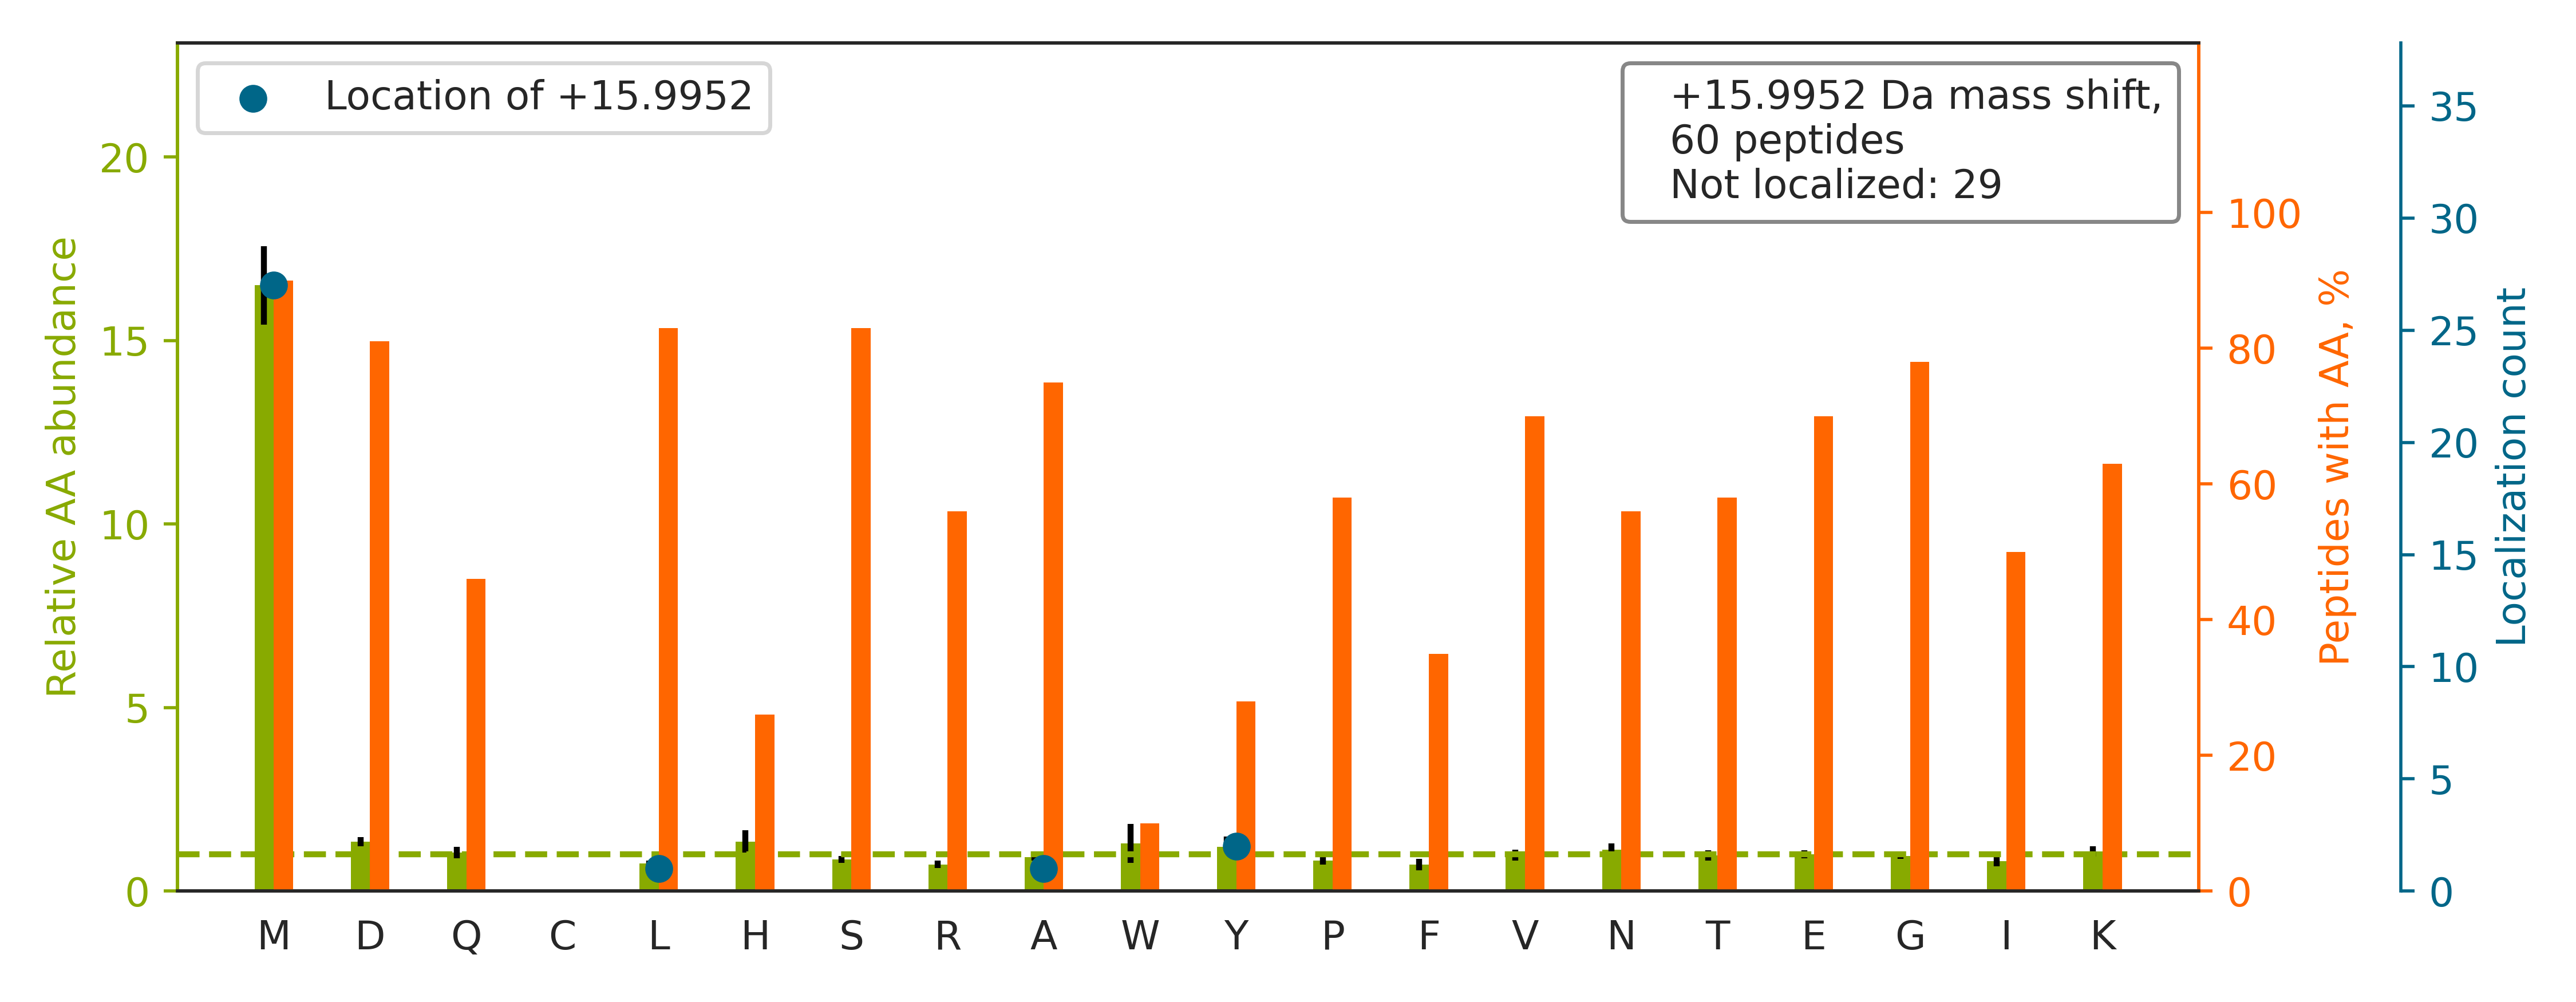

Source data for this figure (header and first rows):
top isoform	localization score	spectrum
K.VIHDNFGIVEGLM[+16]TTVHAITATQK.T	0.9312	QEXI22202.32384.32384.3
K.MLA[+16]ES{+80}DES{+80}GDEESVSQTDKTELQ…	0.5545	QEXI22202.24259.24259.3
K.TGSSS{+80}PPGGPPKPGSQLDSM[+16]LGSLQSDL…	0.9413	QEXI22202.27128.27128.3
K.SFSKEELM[+16]SS{+80}DLEETAGSTSIPK.R	0.8824	QEXI22202.22511.22511.3
K.RPDYAPMES{+80}S{+80}DEEDEEFQFIKK.A		QEXI22202.25705.25705.3
K.AMGIMNSFVNDIFER.I		QEXI22202.36079.36079.2
K.VEAKEES{+80}EES{+80}DEDM[+16]GFGLFD.-	0.6923	QEXI22202.47031.47031.2
R.ALMLQGVDLLADAVAVTM[+16]GPK{+8}.G	0.8925	QEXI22202.45546.45546.3
K.DLYANTVLSGGTTM[+16]YPGIADR.M	0.9017	QEXI22202.31670.31670.2
R.DNLTL[+16]WTSDQQDDDGGEGNN.-	0.1287	QEXI22202.28037.28037.2
K.GSHQIS{+80}LDNPDY[+16]QQDFFPK{+4}.E	0.9038	QEXI22202.27482.27482.3
R.SAS{+80}PDDDLGSSNWEAADLGNEER.K		QEXI22202.23507.23507.3
K.KEESEES{+80}DDDMGFGLFD.-		QEXI22202.34113.34113.2
R.AS{+80}PAPGSGHPEGPGAHLDMNSLDR.A		QEXI22202.9929.9929.3
R.GVM[+16]LAVDAVIAELK{+8}K{+8}.Q	0.6793	QEXI22202.31117.31117.3
K.VEM[+16]GTSSQNDVDMSWIPQETLNQINKAS{+80}…	0.8055	QEXI22202.33722.33722.3
R.R{+6}FDEILEASDGIM[+16]VAR{+6}.G	0.8915	QEXI22202.25041.25041.3
R.S{+80}MGNLLEKENYLTAGLTVGQVRPLVPLQPVTQN…		QEXI22202.39127.39127.3
K.IHPMAYQLQLQAASNFK{+4}S{+80}PVK{+4}.T		QEXI22202.20943.20943.3
K.TVTAM[+16]DVVYALK{+8}R{+10}.Q	0.9024	QEXI22202.18195.18195.3
K.MVIQGPS{+80}SPQGEAMVTDVLEDQK{+4}EGR{+6…		QEXI22202.27739.27739.3
K.TVTAM[+16]DVVYALK.R	0.9045	QEXI22202.23046.23046.2
K.VEM[+16]YS{+80}GS{+80}DDDDDFNKLPK.K	0.5442	QEXI22202.21815.21815.2
K.SVTELNGDIITNTMTLGDIVFK{+8}R{+10}.I		QEXI22202.36542.36542.3
R.MLPHAPGVQMQAIPEDAVHEDS{+80}GDEDGEDPDKR…		QEXI22202.20995.20995.4
R.VETGVLK{+8}PGMVVTFAPVNVTTEVK{+8}.S		QEXI22202.29760.29760.3
R.MLPHAPGVQMQAIPEDAIPEES{+80}GDEDEDDPDKR…		QEXI22202.27620.27620.3
R.S{+80}APAS{+80}PTHPGLM[+16]SPR.S	0.9297	QEXI22202.11919.11919.3
R.SLDM[+16]DSIIAEVK.A	0.9103	QEXI22202.21642.21642.2
K.DM[+16]ES{+80}PTK{+8}LDVTLAK{+8}.D	0.6879	QEXI22202.19813.19813.2
K.IKWGDAGAEYVVESTGVFTTMEK.A		QEXI22202.30524.30524.3
R.ILSQS{+80}TDSLNM[+16]R.N	0.8917	QEXI22202.13467.13467.2
R.SQLPTLEQDGGTQNPVS{+80}SPGMSQELR.T		QEXI22202.29964.29964.3
R.SHTVAAQGGINAALGNMEEDNWR.W		QEXI22202.16583.16583.3
R.S{+80}ASDNTLVAM[+16]DFSGHAGR.V	0.9039	QEXI22202.16284.16284.2
-.GKSES{+80}QMDITDINTPKPK.-		QEXI22202.8102.8102.3
R.APS{+80}PSGLM[+16]SPSR.L	0.9105	QEXI22202.9150.9150.2
K.AIMTYVSSFYHAFSGAQK.A		QEXI22202.26818.26818.3
R.YMAENPTAGVVQEEEEDNLEYDS{+80}DGNPIAPTKK…		QEXI22202.27308.27308.4
R.KVVDYSQFQES{+80}DDADEDYGR.D		QEXI22202.17218.17218.3
K.EITALAPSTM[+16]K.I	0.8988	QEXI22202.10098.10098.2
R.S{+80}SSVGSSSSY[+16]PISPAVSR{+10}.T	0.9045	QEXI22202.17137.17137.2
K.LAVNM[+16]VPFPR{+6}.L	0.862	QEXI22202.21080.21080.2
K.LGHVVM[+16]GNNAVS{+80}PYQQVIEK{+8}.T	0.8411	QEXI22202.19169.19169.3
K.EVDEQM[+16]LNVQNK.N	0.915	QEXI22202.6941.6941.2
K.EGM[+16]NPS{+80}YDEYADSDEDQHDAYLER{+6}…	0.1157	QEXI22202.18333.18333.3
K.TLSVAAAFNEDEDS{+80}EPEEM[+16]PPEAK.M	0.8971	QEXI22202.29316.29316.3
K.DLK{+8}IES{+80}DVQEPTEPEDDLDIM[+16]LGN…	0.02515	QEXI22202.34318.34318.3
K.VGEVIVTKDDAMLLK.G		QEXI22202.18499.18499.3
R.STS{+80}TPNVHMVSTTLPVDSR.M		QEXI22202.17841.17841.3
R.YHTSQSGDEM[+16]TSLSEYVSR{+10}.M	0.5441	QEXI22202.11142.11142.3
K.AVAGVM[+16]ITAS{+80}HNR.K	0.9676	QEXI22202.6955.6955.2
R.DNLTLWTSDTQGDEAEAGEGGEN.-		QEXI22202.29651.29651.2
R.MGQAPSQSLLPPAQDQPRS{+80}PVPSAFSDQSR.C		QEXI22202.27244.27244.3
R.DMPGGFLFEGLS{+80}DDEDDFHPNTR.S		QEXI22202.38296.38296.3
K.GIAPAS{+80}PMLGNASNPNK{+8}ADIPER{+10}.…		QEXI22202.18824.18824.3
R.KAVPMAPAPAS{+80}PGSSNDSSAR.S		QEXI22202.6592.6592.3
K.SMS{+80}AEDLLER.S		QEXI22202.17138.17138.2
R.VMLGETNPADSKPGTIR.G		QEXI22202.9342.9342.3
R.DYFEQYGK{+8}IEVIEIMTDR{+10}.G		QEXI22202.31993.31993.3
